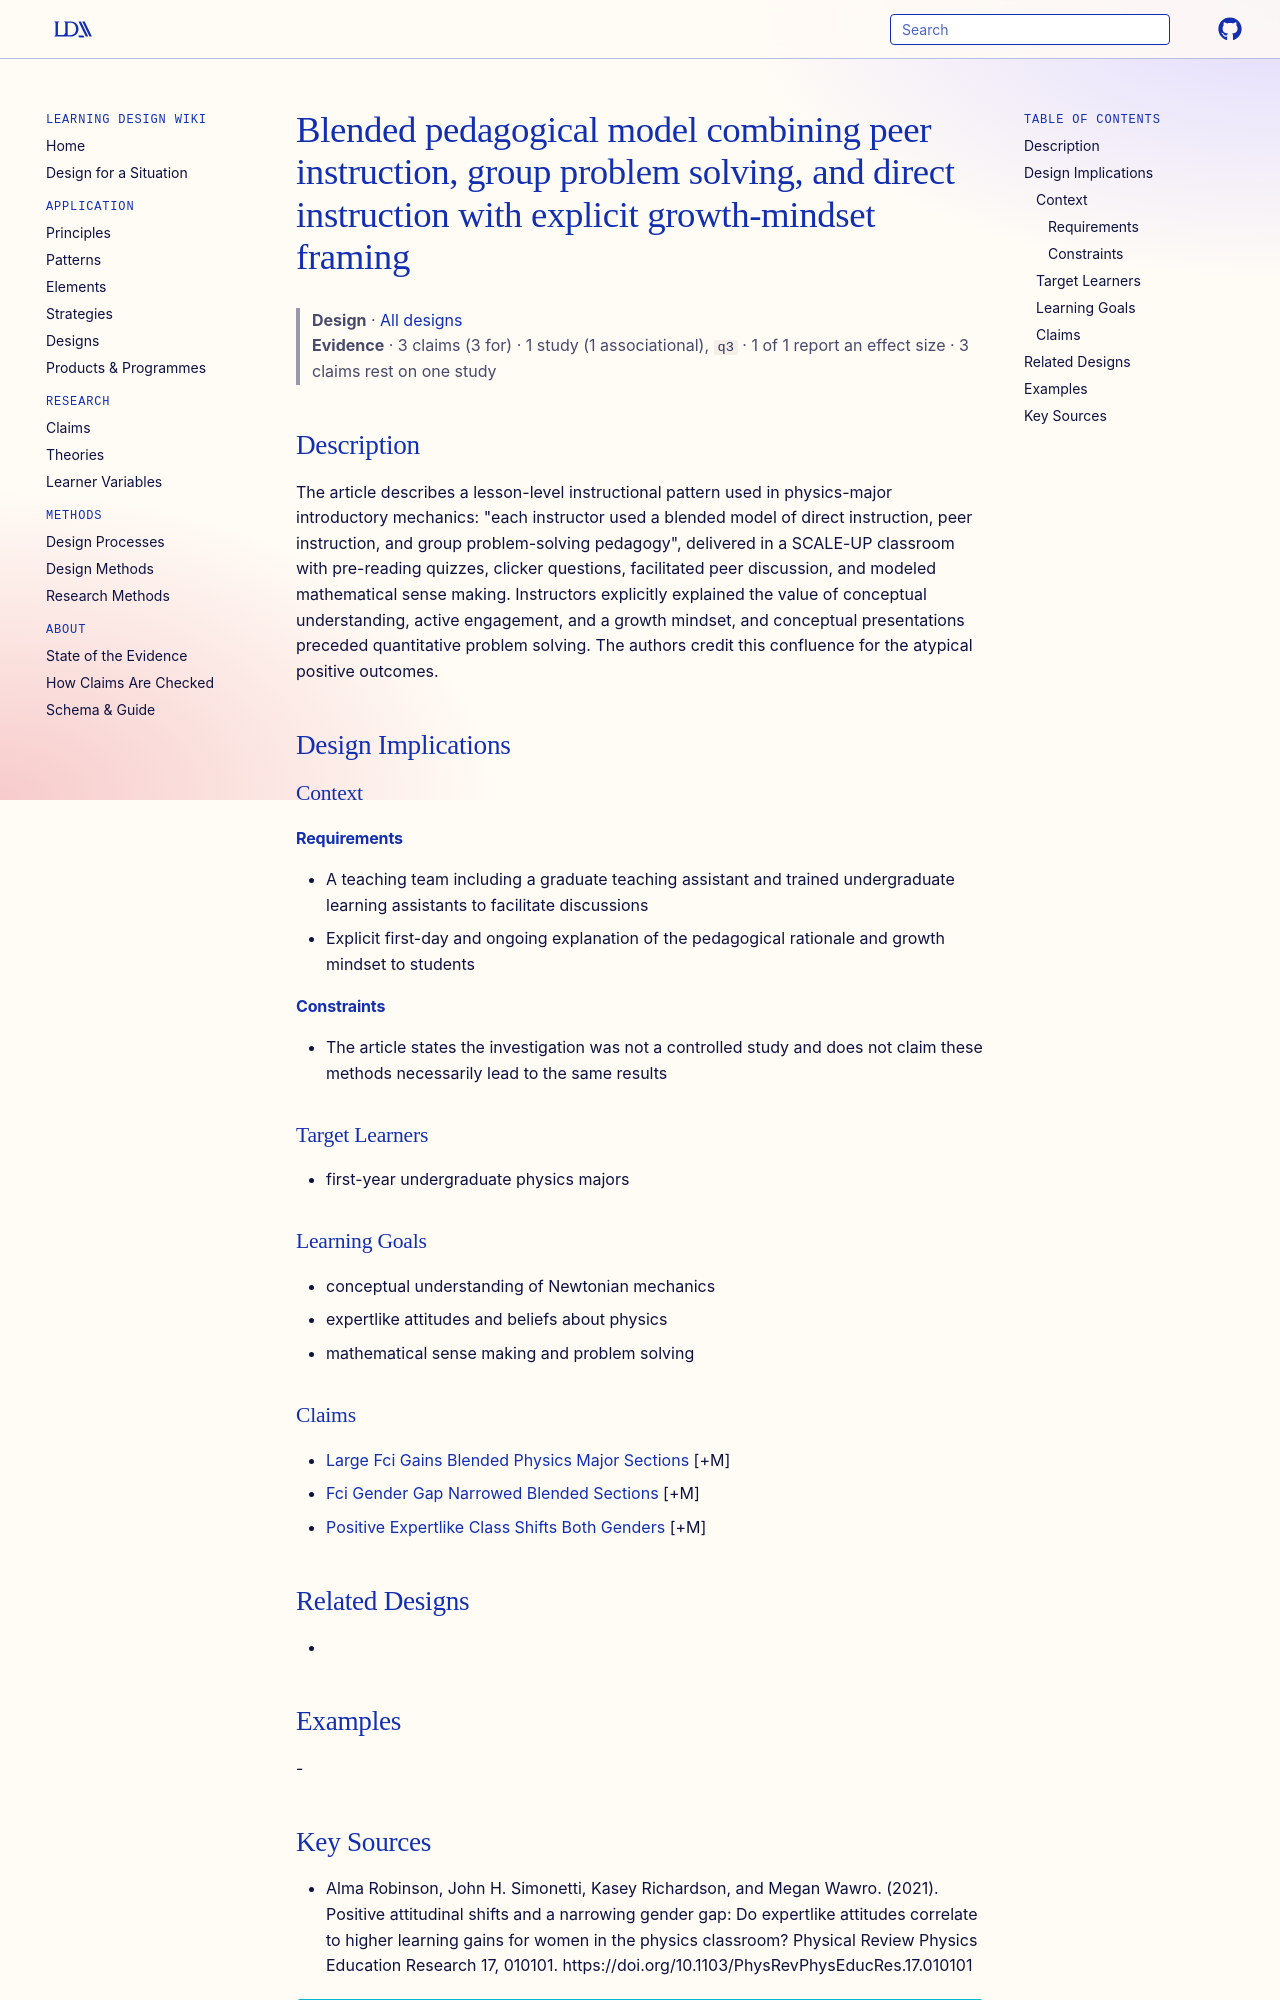

repository: Learning-Design-Alliance/learning-wiki · page: designs/blended-peer-group-direct-growth-mindset-model/index.html · generator: mkdocs

---
type: design
id: blended-peer-group-direct-growth-mindset-model
title: Blended pedagogical model combining peer instruction, group problem solving, and direct instruction with explicit growth-mindset framing
description: "The article describes a lesson-level instructional pattern used in physics-major introductory mechanics: \"each instructor used a blended model of direct instruction, peer instruction, and group problem-solving pedagog..."
status: review
generated:
  by: "process:settle-candidates"
  at: 2026-11-18
sources:
  - id: alma-robinson-2021
    resource: "https://doi.org/10.1103/PhysRevPhysEducRes.17.010101"
    title: "Alma Robinson, John H. Simonetti, Kasey Richardson, and Megan Wawro. (2021). Positive attitudinal shifts and a narrowing gender gap: Do expertlike attitudes correlate to higher learning gains for women in the physics classroom? Physical Review Physics Education Research 17, 010101. https://doi.org/10.1103/PhysRevPhysEducRes.17.010101"
    author: Alma Robinson, John H. Simonetti, Kasey Richardson, and Megan Wawro
---

# Blended pedagogical model combining peer instruction, group problem solving, and direct instruction with explicit growth-mindset framing

> **Design** · [All designs](index.md)
> **Evidence** · 3 claims (3 for) · 1 study (1 associational), `q3` · 1 of 1 report an effect size · 3 claims rest on one study

## Description
The article describes a lesson-level instructional pattern used in physics-major introductory mechanics: "each instructor used a blended model of direct instruction, peer instruction, and group problem-solving pedagogy", delivered in a SCALE-UP classroom with pre-reading quizzes, clicker questions, facilitated peer discussion, and modeled mathematical sense making. Instructors explicitly explained the value of conceptual understanding, active engagement, and a growth mindset, and conceptual presentations preceded quantitative problem solving. The authors credit this confluence for the atypical positive outcomes.

## Design Implications

### Context
#### Requirements
- A teaching team including a graduate teaching assistant and trained undergraduate learning assistants to facilitate discussions
- Explicit first-day and ongoing explanation of the pedagogical rationale and growth mindset to students
#### Constraints
- The article states the investigation was not a controlled study and does not claim these methods necessarily lead to the same results

### Target Learners
- first-year undergraduate physics majors

### Learning Goals
- conceptual understanding of Newtonian mechanics
- expertlike attitudes and beliefs about physics
- mathematical sense making and problem solving

### Claims
- [Large Fci Gains Blended Physics Major Sections](../claims/large-fci-gains-blended-physics-major-sections.md) [+M]
- [Fci Gender Gap Narrowed Blended Sections](../claims/fci-gender-gap-narrowed-blended-sections.md) [+M]
- [Positive Expertlike Class Shifts Both Genders](../claims/positive-expertlike-class-shifts-both-genders.md) [+M]

## Related Designs
- 

## Examples
-
